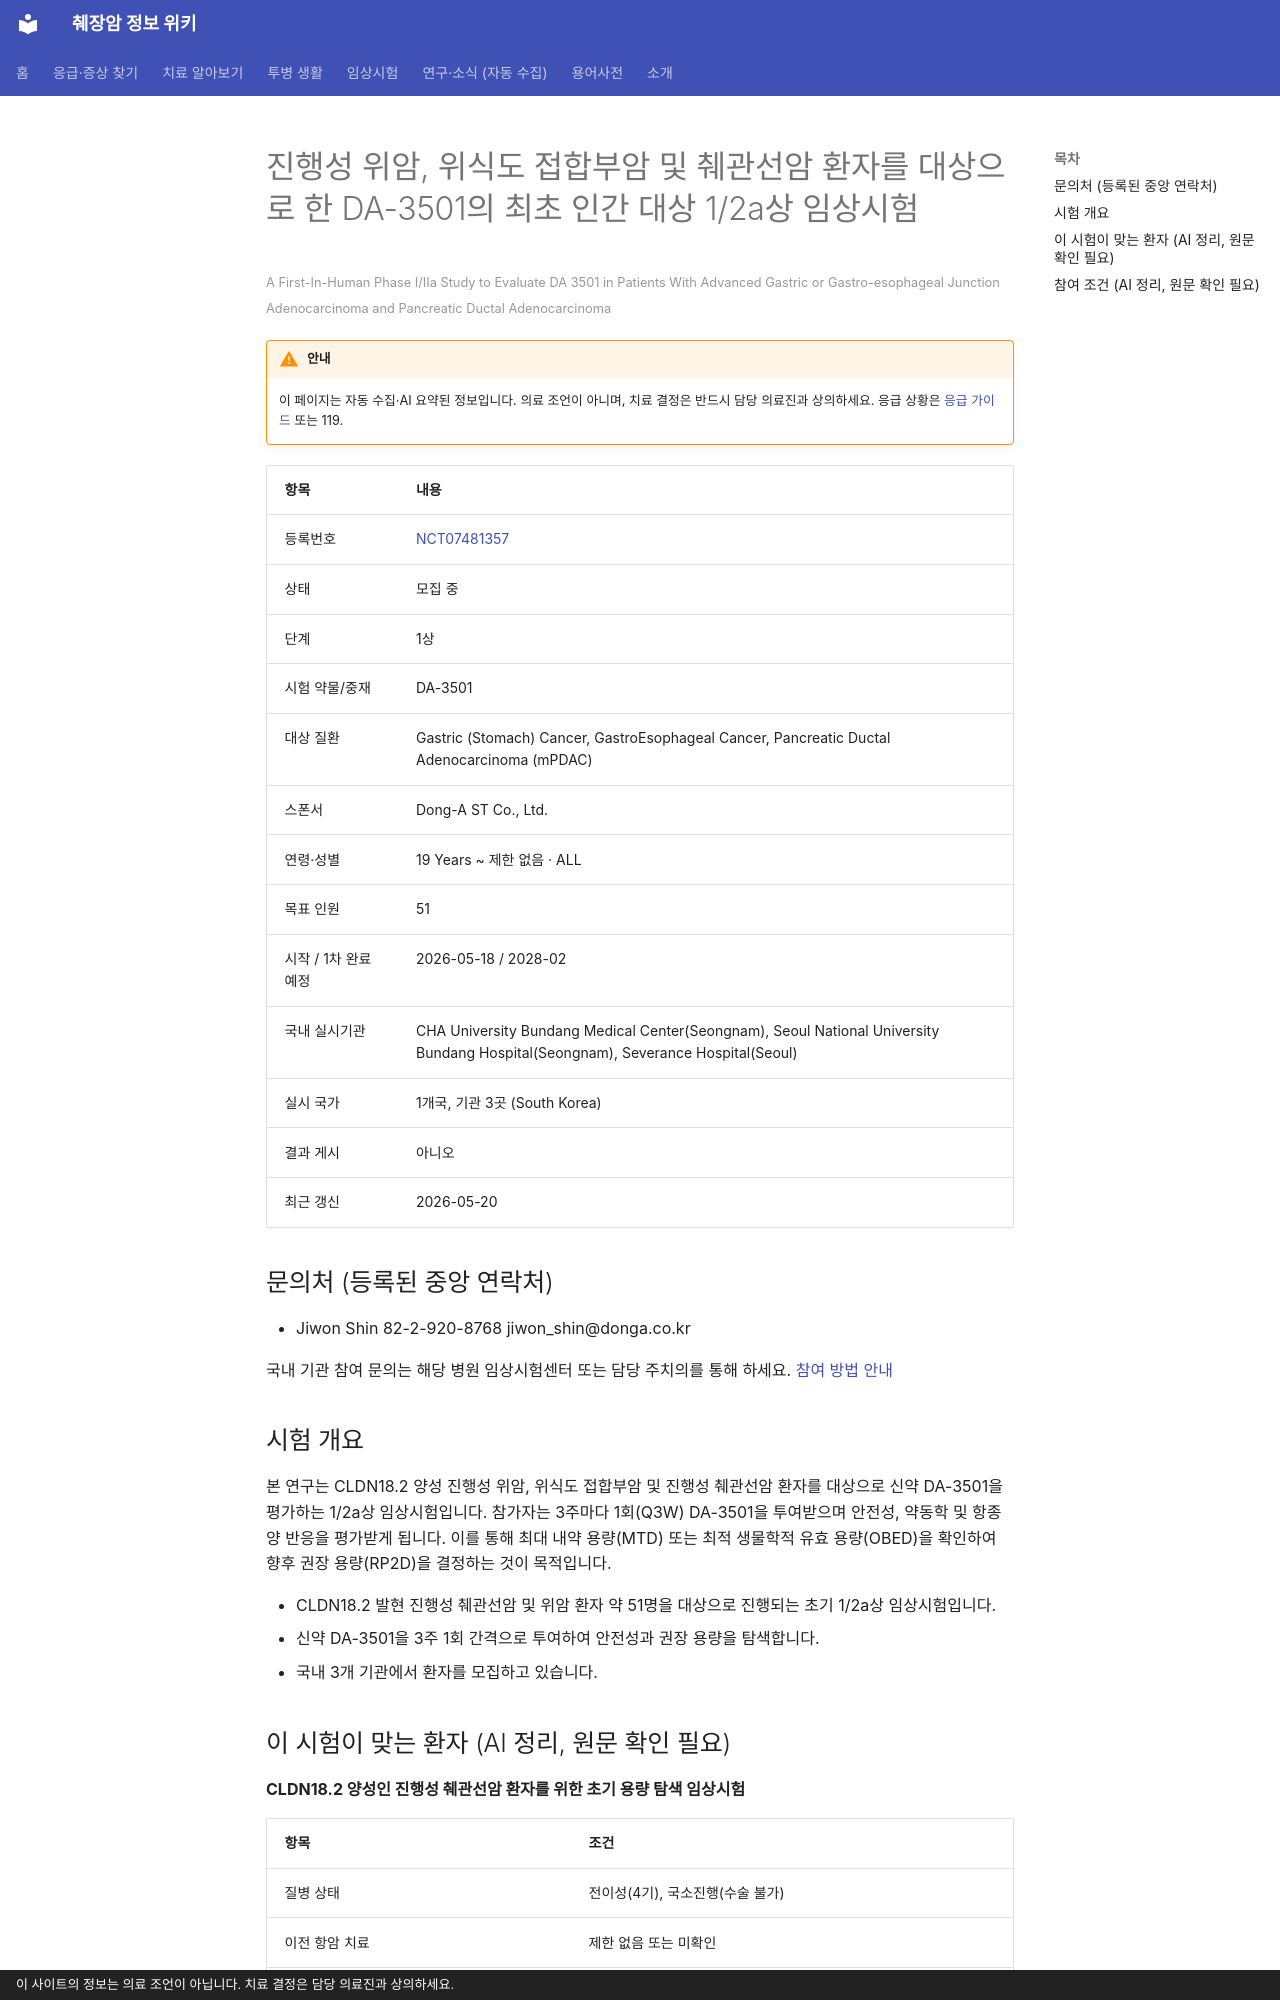

repository: hizorro88-rgb/papersearcher · page: _generated/trials/NCT07481357/index.html · generator: mkdocs · copyright: 이 사이트의 정보는 의료 조언이 아닙니다. 치료 결정은 담당 의료진과 상의하세요.

---
title: "NCT07481357 진행성 위암, 위식도 접합부암 및 췌관선암 환자를 대상으로 한 DA-3501의 최초 인간 대상 1/2a상…"
description: "1상 · 모집 중"
comments: true
search:
  boost: 0.4
---

# 진행성 위암, 위식도 접합부암 및 췌관선암 환자를 대상으로 한 DA-3501의 최초 인간 대상 1/2a상 임상시험

<small>A First-In-Human Phase I/IIa Study to Evaluate DA 3501 in Patients With Advanced Gastric or Gastro-esophageal Junction Adenocarcinoma and Pancreatic Ductal Adenocarcinoma</small>

!!! warning "안내"
    이 페이지는 자동 수집·AI 요약된 정보입니다. 의료 조언이 아니며, 치료 결정은 반드시 담당 의료진과 상의하세요. 응급 상황은 [응급 가이드](../../guides/emergency/index.md) 또는 119.

| 항목 | 내용 |
|---|---|
| 등록번호 | [NCT07481357](https://clinicaltrials.gov/study/NCT07481357) |
| 상태 | 모집 중 |
| 단계 | 1상 |
| 시험 약물/중재 | DA-3501 |
| 대상 질환 | Gastric (Stomach) Cancer, GastroEsophageal Cancer, Pancreatic Ductal Adenocarcinoma (mPDAC) |
| 스폰서 | Dong-A ST Co., Ltd. |
| 연령·성별 | 19 Years ~ 제한 없음 · ALL |
| 목표 인원 | 51 |
| 시작 / 1차 완료 예정 | 2026-05-18 / 2028-02 |
| 국내 실시기관 | CHA University Bundang Medical Center(Seongnam), Seoul National University Bundang Hospital(Seongnam), Severance Hospital(Seoul) |
| 실시 국가 | 1개국, 기관 3곳 (South Korea) |
| 결과 게시 | 아니오 |
| 최근 갱신 | 2026-05-20 |

## 문의처 (등록된 중앙 연락처)

- Jiwon Shin 82-2-920-8768 jiwon_shin@donga.co.kr

국내 기관 참여 문의는 해당 병원 임상시험센터 또는 담당 주치의를 통해 하세요. [참여 방법 안내](../../guides/trials/how-to-apply.md)

## 시험 개요

본 연구는 CLDN18.2 양성 진행성 위암, 위식도 접합부암 및 진행성 췌관선암 환자를 대상으로 신약 DA-3501을 평가하는 1/2a상 임상시험입니다. 참가자는 3주마다 1회(Q3W) DA-3501을 투여받으며 안전성, 약동학 및 항종양 반응을 평가받게 됩니다. 이를 통해 최대 내약 용량(MTD) 또는 최적 생물학적 유효 용량(OBED)을 확인하여 향후 권장 용량(RP2D)을 결정하는 것이 목적입니다.

- CLDN18.2 발현 진행성 췌관선암 및 위암 환자 약 51명을 대상으로 진행되는 초기 1/2a상 임상시험입니다.
- 신약 DA-3501을 3주 1회 간격으로 투여하여 안전성과 권장 용량을 탐색합니다.
- 국내 3개 기관에서 환자를 모집하고 있습니다.

## 이 시험이 맞는 환자 (AI 정리, 원문 확인 필요)

**CLDN18.2 양성인 진행성 췌관선암 환자를 위한 초기 용량 탐색 임상시험**

| 항목 | 조건 |
|---|---|
| 질병 상태 | 전이성(4기), 국소진행(수술 불가) |
| 이전 항암 치료 | 제한 없음 또는 미확인 |
| 필요한 유전자·표지자 | CLDN18.2 |
| ECOG 수행능력 | 미확인 |
| 측정 가능 병변 | 필요 |

주요 제외 기준: 심장 이상 질환 · 위장관계 이상 질환 · B형·C형 간염 또는 HIV 등 활동성 감염 · 정맥 항생제 치료가 필요한 활동성 전신 감염

내 상황에 맞는지 한 번에 보려면 [맞춤 임상시험 찾기](../../guides/trials/finder.md).
